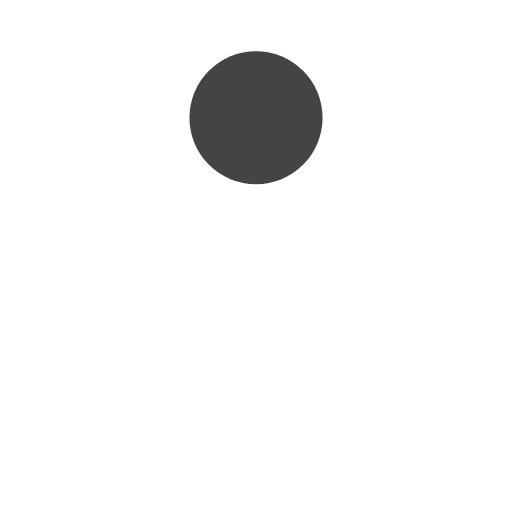
t = 0.00 s
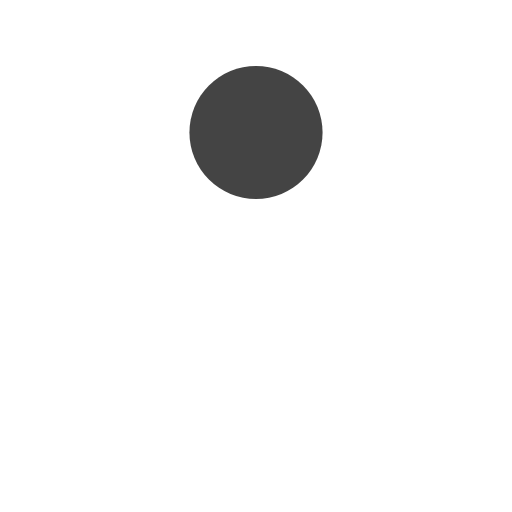
t = 0.13 s
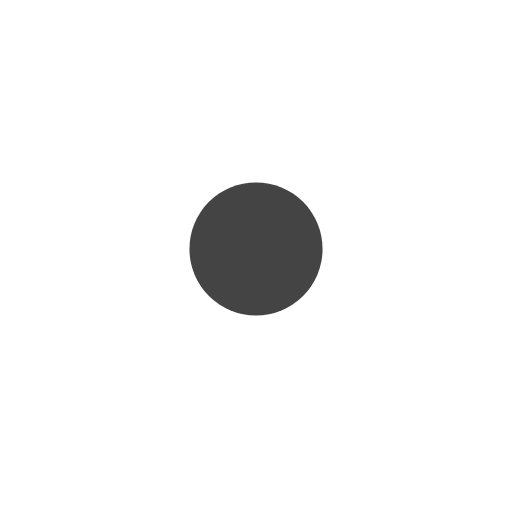
t = 0.38 s
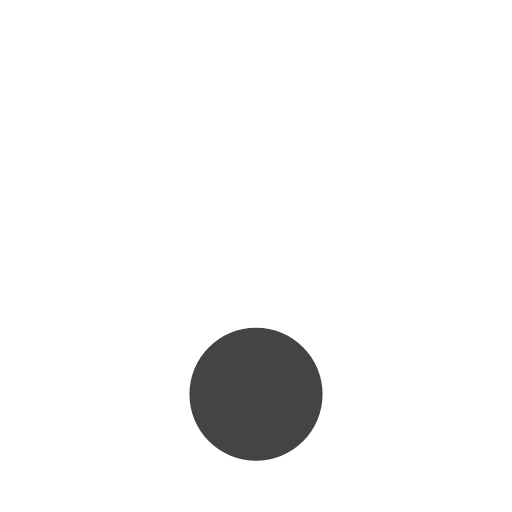
t = 0.50 s
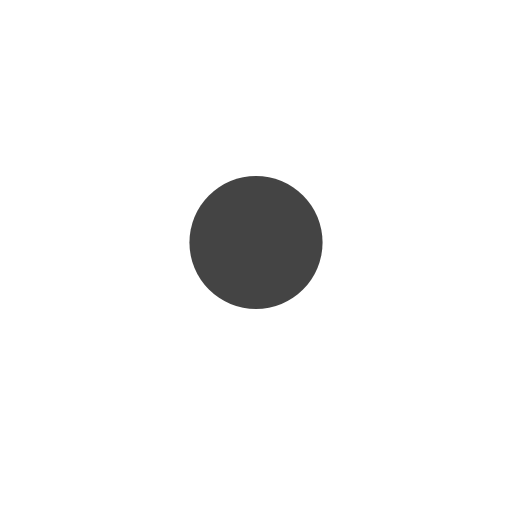
t = 0.63 s
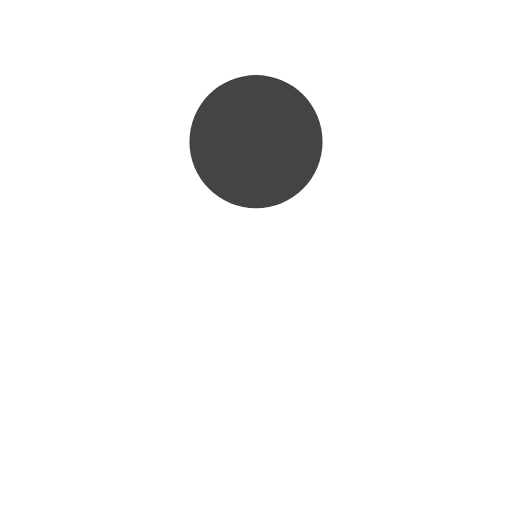
t = 0.88 s

The animated SVG that drew these frames (rendered in a browser with its animation timeline set to each time). Animation: 1 SMIL element (animate=1); one cycle of 1.00 s, repeats indefinitely.

<?xml version="1.0" encoding="utf-8"?>
<svg xmlns="http://www.w3.org/2000/svg" xmlns:xlink="http://www.w3.org/1999/xlink" style="margin: auto; background: rgba(0, 0, 0, 0) none repeat scroll 0% 0%; display: block; shape-rendering: auto;" width="200px" height="200px" viewBox="0 0 100 100" preserveAspectRatio="xMidYMid">
<circle cx="50" cy="23" r="13" fill="#444">
  <animate attributeName="cy" dur="1s" repeatCount="indefinite" calcMode="spline" keySplines="0.45 0 0.9 0.55;0 0.45 0.55 0.9" keyTimes="0;0.5;1" values="23;77;23"></animate>
</circle>
</svg>
